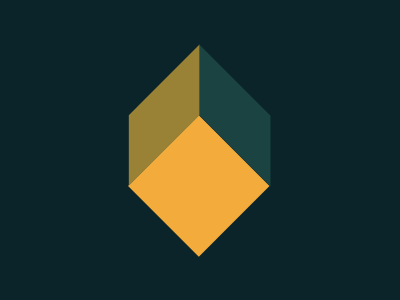

Write the HTML and CSS that draws this image.

<div></div>
<style>
  body{
    background:#0B2429;
  	position:relative;
  }
  div {
    position:absolute;
    width:100px;
    height:100px;
    background:#F3AC3C;
    transform: translate(8.8rem,8rem)rotate(45deg);
  }
  div::after{
    content:" ";
    position:absolute;
    width:50px;
    height:100px;
    background:#998235;
    transform:translate(-3.1rem,-1.6rem) skewY(45deg);
  }
  div::before{
    content:" ";
    position:absolute;
    width:100px;
    height:50px;
    background:#1A4341;
    transform:translate(-1.5rem,-3.15rem) skewX(45deg);
  }
</style>